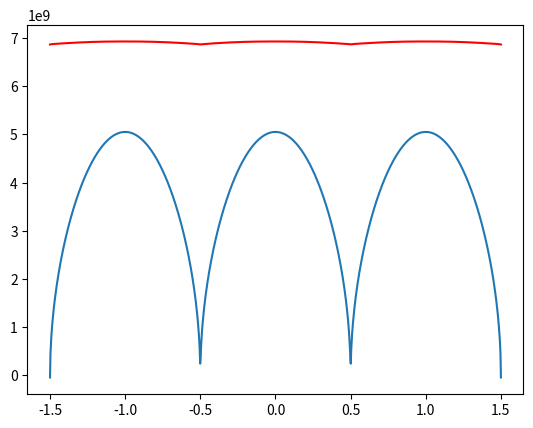

Source code (Python):
import numpy as np
import matplotlib.pyplot as plt
from matplotlib.ticker import MultipleLocator,FormatStrFormatter



omega_d = 2*np.pi*6.82e9
Ic0 = 2.6e-6 # unit A
phi_0 = 2.068e-15
C_p = 7.5e-12
R = 50 # unit Ohm
Z4 = 39 # unit Ohm
Z2 = 57 # unit Ohm
Z_aux = (np.pi/4)*(Z4*(1-Z4**2/R**2)+2*Z2*(1-Z4**2/(R**2*Z2**2)))
omega_aux = 2*np.pi*6.82e9
alphi = 2*Z_aux/omega_aux
# alphi = 2*np.pi*omega_d

phi=np.linspace(-1.5*phi_0,1.5*phi_0,1001)

Ic = Ic0*abs(np.cos(np.pi*phi/phi_0))
L_p = phi_0/(2*np.pi*Ic)
omega_p = np.sqrt(1/(L_p*C_p))
wd = omega_p - omega_d
omega1 = (wd/2 + np.sqrt((wd+1j*R/alphi)**2 + 2/(alphi*C_p))/2 - 1j*R/(2*alphi)).real/(2*np.pi)
omega2 = (wd/2 - np.sqrt((wd+1j*R/alphi)**2 + 2/(alphi*C_p))/2 - 1j*R/(2*alphi)).real/(2*np.pi)
# a1 = imag(wd/2 + np.sqrt((wd+1i*R/alphi)**2 + 2/(alphi*C_p))/2 - 1i*R/(2*alphi))
# a2 = imag(wd/2 - np.sqrt((wd+1i*R/alphi)**2 + 2/(alphi*C_p))/2 - 1i*R/(2*alphi))

plt.figure(1)
# plot(phi/phi_0, omega1, 'r', phi/phi_0, omega2, 'b')
plt.plot(phi/phi_0, omega1+6.82e9, 'r', phi/phi_0, omega2+6.82e9)
# omega_p(151)/(2*np.pi)
# f_p = omega_p/(2*np.pi)
# figure(2)
# plot(phi/phi_0, a1, '. r', phi/phi_0, a2, '. b')

plt.show()